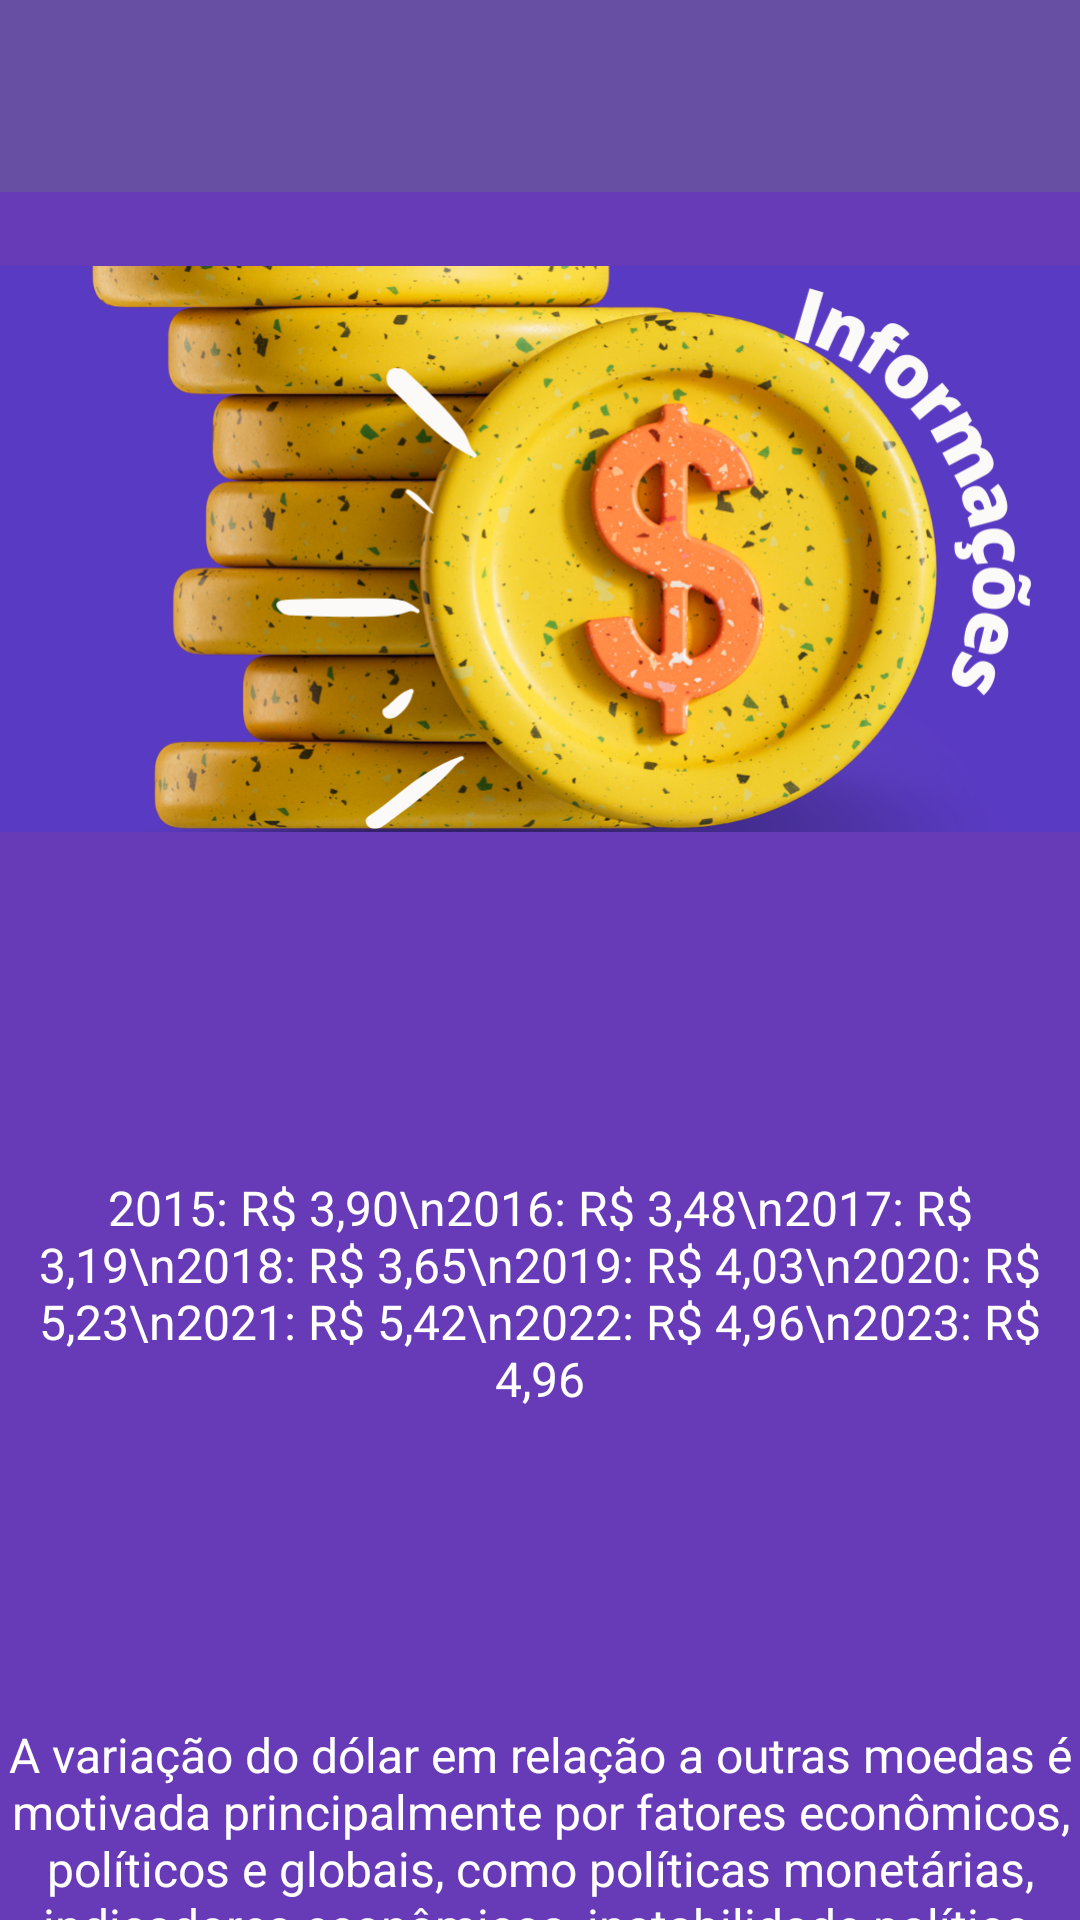

Reconstruct the res/layout file that produces this screen, plus the resources it refers to.
<!-- AndroidManifest.xml: application theme Theme.ConversorApp -->
<!-- res/layout/activity_info.xml -->
<?xml version="1.0" encoding="utf-8"?>
<RelativeLayout xmlns:android="http://schemas.android.com/apk/res/android"
    android:layout_width="match_parent"
    android:layout_height="match_parent"
    android:background="#673AB7"
    android:gravity="center">

    <LinearLayout
        android:layout_width="470dp"
        android:layout_height="match_parent"
        android:orientation="vertical">

        <androidx.appcompat.widget.Toolbar
            android:id="@+id/toolbar"
            android:layout_width="413dp"
            android:layout_height="?attr/actionBarSize"
            android:background="?attr/colorPrimary"
            android:elevation="4dp"
            android:theme="@style/ThemeOverlay.AppCompat.ActionBar" />

        <ImageView
            android:id="@+id/backgroundImage"
            android:layout_width="match_parent"
            android:layout_height="238dp"
            android:src="@drawable/info" />

        <TextView
            android:id="@+id/textView4"
            android:layout_width="match_parent"
            android:layout_height="258dp"
            android:gravity="center"
            android:textColor="#FFFFFF"
            android:textSize="16sp"
            android:text="2015: R$ 3,90\n2016: R$ 3,48\n2017: R$ 3,19\n2018: R$ 3,65\n2019: R$ 4,03\n2020: R$ 5,23\n2021: R$ 5,42\n2022: R$ 4,96\n2023: R$ 4,96" />

        <TextView
            android:id="@+id/textView5"
            android:layout_width="match_parent"
            android:layout_height="126dp"
            android:gravity="center"
            android:textColor="#FFFFFF"
            android:textSize="16sp"
            android:text="A variação do dólar em relação a outras moedas é motivada principalmente por fatores econômicos, políticos e globais, como políticas monetárias, indicadores econômicos, instabilidade política, fluxos de capital e eventos internacionais." />

        <TextView
            android:id="@+id/linkTextView"
            android:layout_width="wrap_content"
            android:layout_height="wrap_content"
            android:autoLink="web"
            android:text="Clique aqui para mais informações"
            android:textColor="@color/white"
            android:gravity="center" />

    </LinearLayout>

</RelativeLayout>
<!-- resources referenced by this layout -->
<resources>
  <!-- drawable info: png bitmap (drawable, 717537 bytes) -->
  <style name="Theme.ConversorApp" parent="Base.Theme.ConversorApp" />
  <style name="Base.Theme.ConversorApp" parent="Theme.Material3.DayNight.NoActionBar">
          
          
      </style>
  <!-- not gathered from this repository: default colours our renderer supplied (Android Studio template values) -->
  <color name="white">#FFFFFFFF</color>
</resources>
